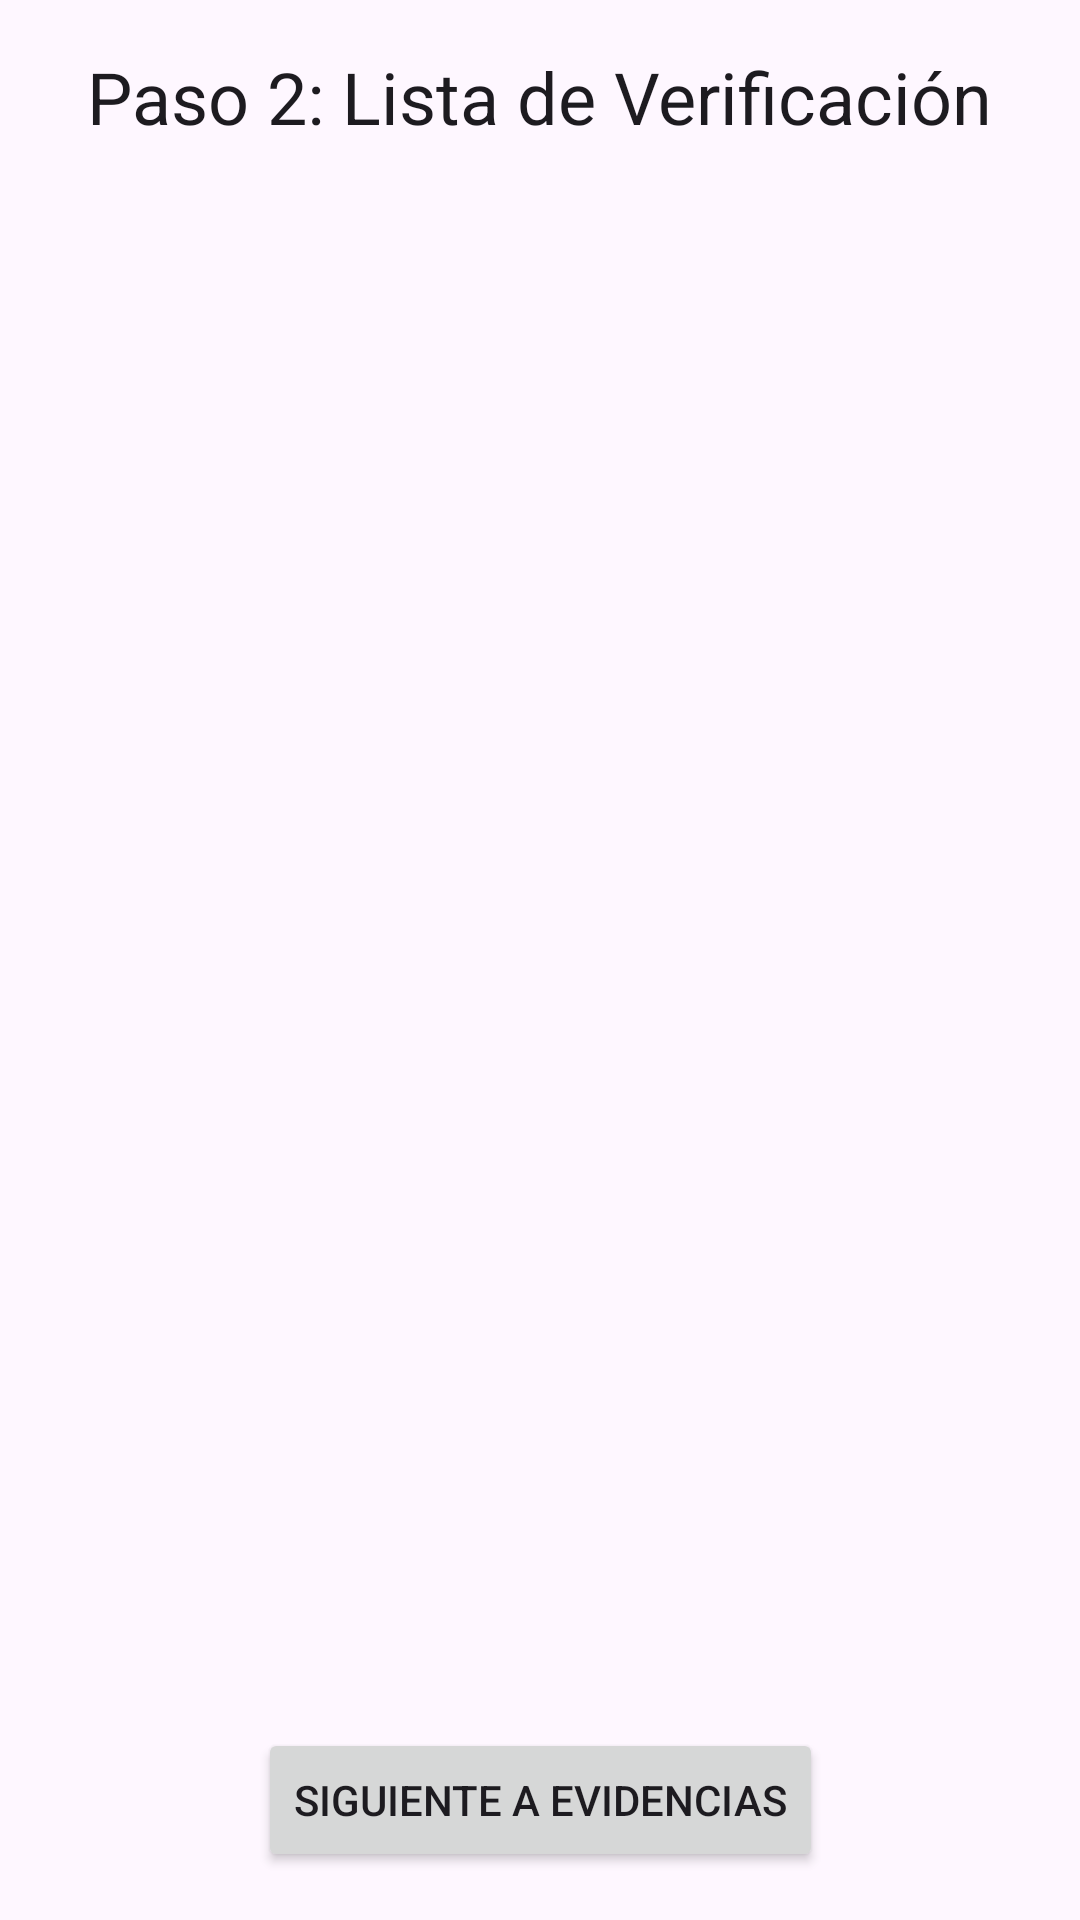

Reconstruct the res/layout file that produces this screen, plus the resources it refers to.
<!-- AndroidManifest.xml: application theme Theme.Ksaturno -->
<!-- res/layout/fragment_installation_checklist.xml -->
<?xml version="1.0" encoding="utf-8"?>
<androidx.constraintlayout.widget.ConstraintLayout xmlns:android="http://schemas.android.com/apk/res/android"
    xmlns:app="http://schemas.android.com/apk/res-auto"
    xmlns:tools="http://schemas.android.com/tools"
    android:layout_width="match_parent"
    android:layout_height="match_parent"
    tools:context=".instalaciones.InstallationChecklistFragment">

    <TextView
        android:id="@+id/text_view_title"
        android:layout_width="wrap_content"
        android:layout_height="wrap_content"
        android:layout_marginTop="16dp"
        android:text="Paso 2: Lista de Verificación"
        android:textAppearance="@style/TextAppearance.AppCompat.Headline"
        app:layout_constraintEnd_toEndOf="parent"
        app:layout_constraintStart_toStartOf="parent"
        app:layout_constraintTop_toTopOf="parent" />

    <androidx.recyclerview.widget.RecyclerView
        android:id="@+id/recycler_view_checklist"
        android:layout_width="0dp"
        android:layout_height="0dp"
        android:layout_marginTop="16dp"
        android:layout_marginBottom="16dp"
        app:layout_constraintBottom_toTopOf="@+id/button_next_to_evidence"
        app:layout_constraintEnd_toEndOf="parent"
        app:layout_constraintStart_toStartOf="parent"
        app:layout_constraintTop_toBottomOf="@+id/text_view_title" />

    <Button
        android:id="@+id/button_next_to_evidence"
        android:layout_width="wrap_content"
        android:layout_height="wrap_content"
        android:layout_marginBottom="16dp"
        android:text="Siguiente a Evidencias"
        app:layout_constraintBottom_toBottomOf="parent"
        app:layout_constraintEnd_toEndOf="parent"
        app:layout_constraintStart_toStartOf="parent" />

</androidx.constraintlayout.widget.ConstraintLayout>
<!-- resources referenced by this layout -->
<resources>
  <style name="Theme.Ksaturno" parent="Base.Theme.Ksaturno" />
  <style name="Base.Theme.Ksaturno" parent="Theme.Material3.DayNight.NoActionBar">
          
          
          <item name="android:statusBarColor">@android:color/transparent</item>
          <item name="android:navigationBarColor">@android:color/transparent</item>
      </style>
</resources>
